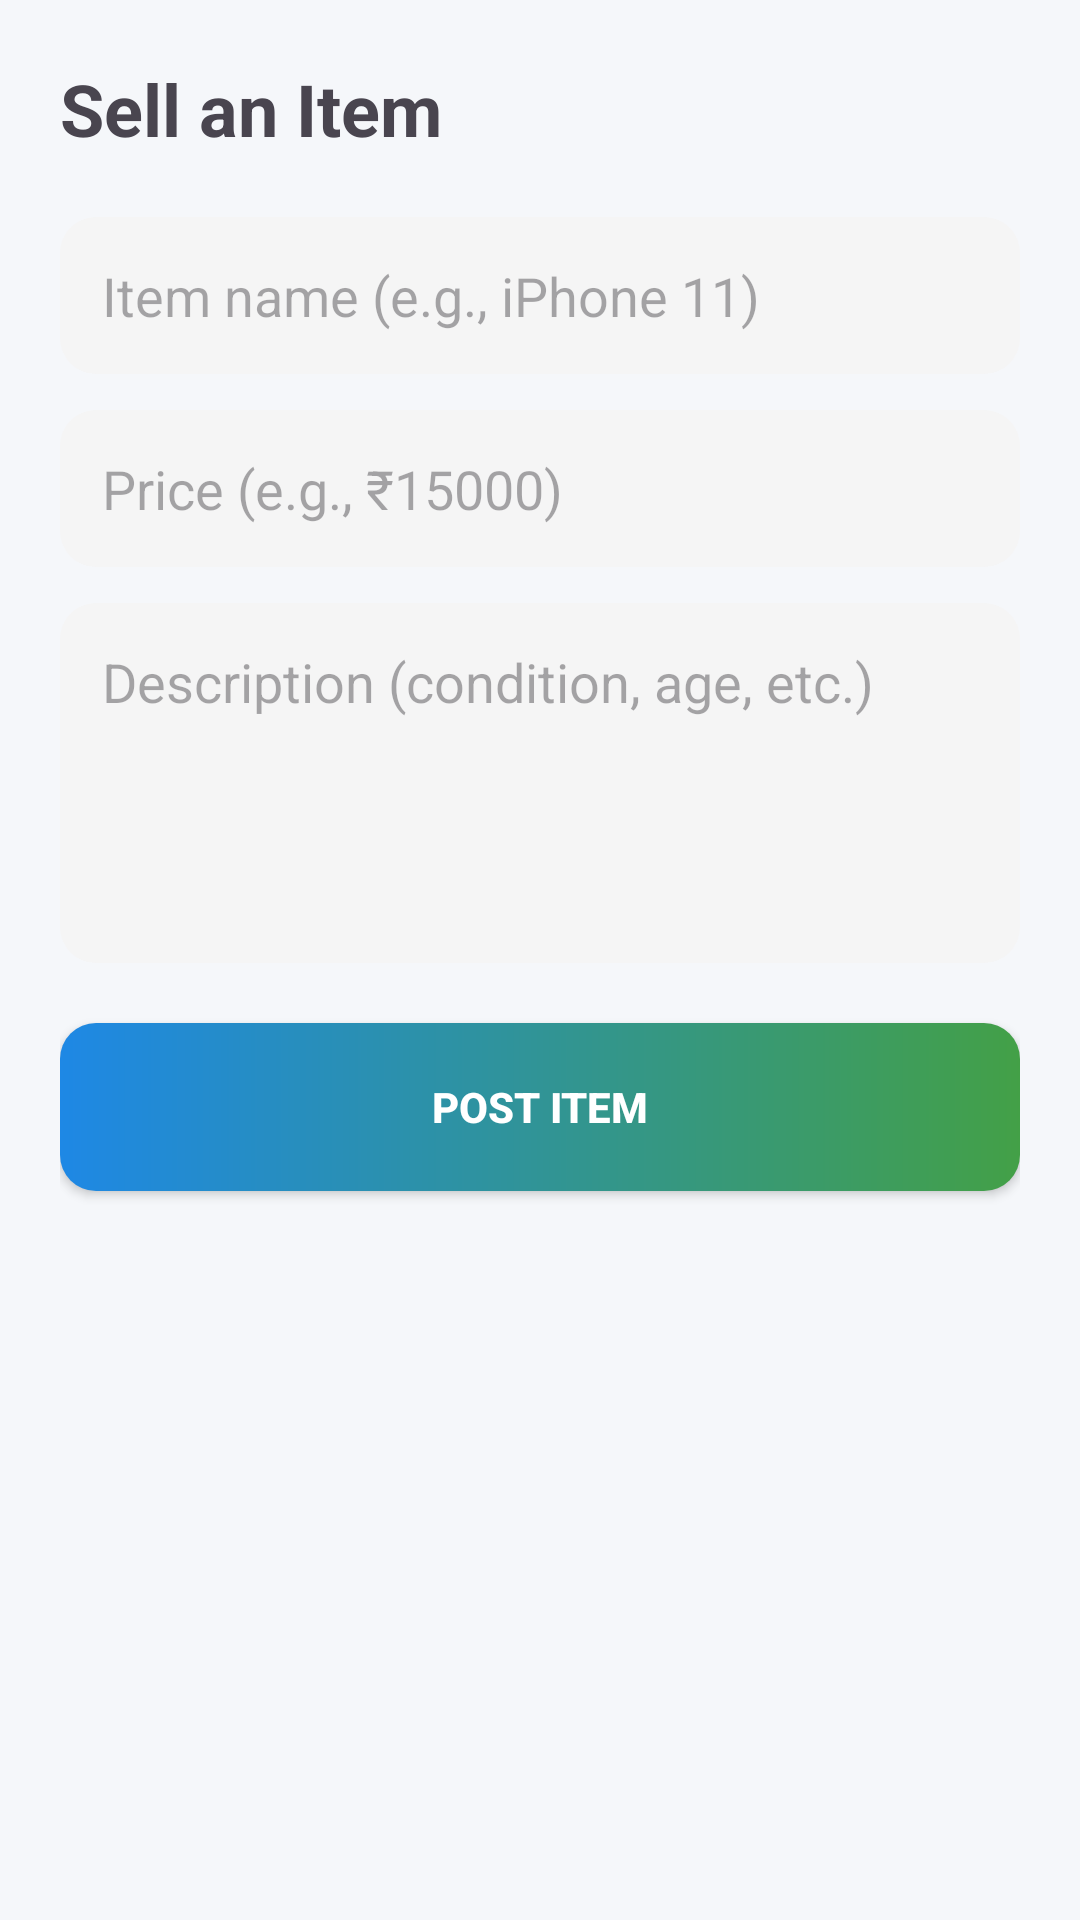

Write the Android layout XML for this screen, with the resource values it uses.
<!-- AndroidManifest.xml: application theme Theme.UU_marketplace -->
<!-- res/layout/activity_sell_item.xml -->
<?xml version="1.0" encoding="utf-8"?>
<ScrollView xmlns:android="http://schemas.android.com/apk/res/android"
    android:layout_width="match_parent"
    android:layout_height="match_parent"
    android:background="#F5F7FA"
    android:fillViewport="true">

    <LinearLayout
        android:layout_width="match_parent"
        android:layout_height="wrap_content"
        android:orientation="vertical"
        android:padding="20dp">

        <TextView
            android:layout_width="wrap_content"
            android:layout_height="wrap_content"
            android:text="Sell an Item"
            android:textSize="24sp"
            android:textStyle="bold" />

        <EditText
            android:id="@+id/etItemTitle"
            android:layout_width="match_parent"
            android:layout_height="wrap_content"
            android:layout_marginTop="20dp"
            android:hint="Item name (e.g., iPhone 11)"
            android:inputType="text"
            android:background="@drawable/bg_input"
            android:padding="14dp" />

        <EditText
            android:id="@+id/etItemPrice"
            android:layout_width="match_parent"
            android:layout_height="wrap_content"
            android:layout_marginTop="12dp"
            android:hint="Price (e.g., ₹15000)"
            android:inputType="number"
            android:background="@drawable/bg_input"
            android:padding="14dp" />

        <EditText
            android:id="@+id/etItemDesc"
            android:layout_width="match_parent"
            android:layout_height="120dp"
            android:layout_marginTop="12dp"
            android:hint="Description (condition, age, etc.)"
            android:inputType="textMultiLine"
            android:gravity="top"
            android:background="@drawable/bg_input"
            android:padding="14dp" />

        <Button
            android:id="@+id/btnPost"
            android:layout_width="match_parent"
            android:layout_height="56dp"
            android:layout_marginTop="20dp"
            android:text="Post Item"
            android:textStyle="bold"
            android:textColor="#FFFFFF"
            android:background="@drawable/bg_button" />

    </LinearLayout>
</ScrollView>
<!-- resources referenced by this layout -->
<resources>
  <!-- drawable bg_button (drawable) -->
  <?xml version="1.0" encoding="utf-8"?>
  <shape xmlns:android="http://schemas.android.com/apk/res/android">
      <gradient
          android:startColor="#1E88E5"
          android:endColor="#43A047"
          android:angle="0" />
      <corners android:radius="12dp" />
  </shape>
  <!-- drawable bg_input (drawable) -->
  <?xml version="1.0" encoding="utf-8"?>
  <shape xmlns:android="http://schemas.android.com/apk/res/android">
      <solid android:color="#F5F5F5" />
      <corners android:radius="12dp" />
      <padding android:left="16dp" android:right="16dp"
          android:top="14dp" android:bottom="14dp" />
  </shape>
  <style name="Theme.UU_marketplace" parent="Theme.Material3.Light.NoActionBar">
          <item name="colorPrimary">#1E88E5</item>
          <item name="colorPrimaryVariant">#1565C0</item>
          <item name="colorOnPrimary">#FFFFFF</item>
          <item name="colorSecondary">#43A047</item>
          <item name="colorSecondaryVariant">#2E7D32</item>
          <item name="android:statusBarColor" tools:targetApi="l">#0D47A1</item>
      </style>
</resources>
